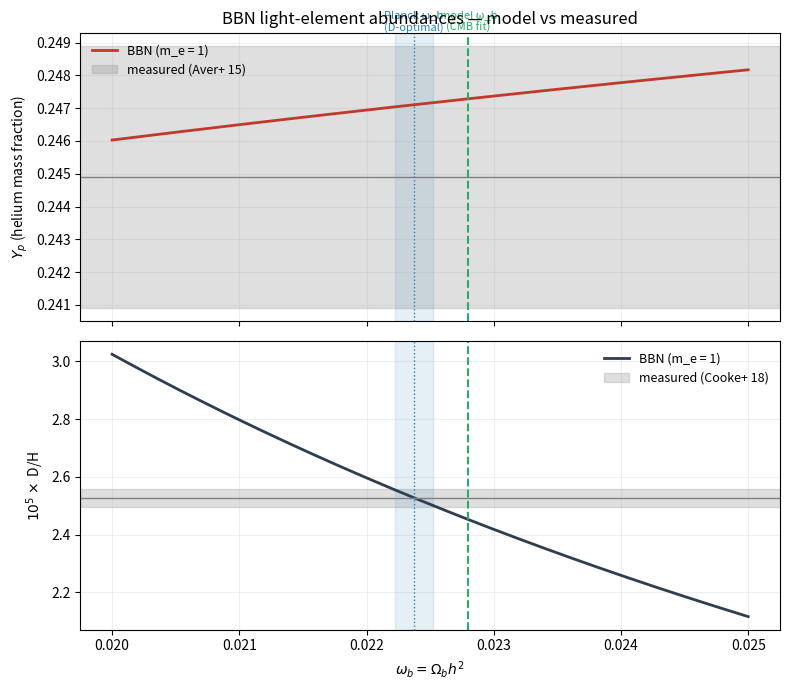

Python code for this plot: (Note: this script raises an exception after producing the figure.)
#!/usr/bin/env python3
"""
BBN money-plot: the model's primordial helium Y_p and deuterium D/H vs the baryon
density, against the measured values. At BBN the condensate is not yet formed, so
m_e = 1 (the deuterium heal by varying-m_e is excluded at 12 sigma, data-required)
-- the model's BBN is therefore standard BBN, and the figure shows it does not
break the light-element abundances. The relations are the ones the model's config
carries (the BBN prior in cmp_prtoe_fixed.yaml). No CLASS, no chain.
"""
import numpy as np
import matplotlib
matplotlib.use("Agg")
import matplotlib.pyplot as plt

def Yp(ob):   return 0.2471 + 0.0096*np.log(ob/0.02236)           # m_e = 1 at BBN
def DH(ob):   return 2.53e-5*np.exp(-1.6*np.log(ob/0.02236))       # m_e = 1 at BBN

Yp_obs, Yp_err = 0.2449, 0.0040        # Aver+ 2015
DH_obs, DH_err = 2.527e-5, 0.030e-5    # Cooke+ 2018
ob_planck, ob_p_err = 0.02237, 0.00015 # Planck 2018 (= deuterium-optimal)
ob_model = 0.02280                     # the model's CMB-fitted omega_b (theta_s realignment)

ob = np.linspace(0.020, 0.025, 400)
fig, (a1, a2) = plt.subplots(2, 1, figsize=(8, 7), sharex=True)

# --- helium ---
a1.plot(ob, Yp(ob), color="#c0392b", lw=2, label="BBN (m_e = 1)")
a1.axhspan(Yp_obs-Yp_err, Yp_obs+Yp_err, color="grey", alpha=0.25, label="measured (Aver+ 15)")
a1.axhline(Yp_obs, color="grey", lw=1)
a1.set_ylabel(r"$Y_p$ (helium mass fraction)")
a1.set_title("BBN light-element abundances — model vs measured")
a1.legend(frameon=False, fontsize=9); a1.grid(alpha=0.2)

# --- deuterium (x1e5) ---
a2.plot(ob, DH(ob)*1e5, color="#2c3e50", lw=2, label="BBN (m_e = 1)")
a2.axhspan((DH_obs-DH_err)*1e5, (DH_obs+DH_err)*1e5, color="grey", alpha=0.25,
           label="measured (Cooke+ 18)")
a2.axhline(DH_obs*1e5, color="grey", lw=1)
a2.set_ylabel(r"$10^5\times$ D/H"); a2.set_xlabel(r"$\omega_b=\Omega_b h^2$")
a2.legend(frameon=False, fontsize=9); a2.grid(alpha=0.2)

for ax in (a1, a2):
    ax.axvspan(ob_planck-ob_p_err, ob_planck+ob_p_err, color="#2980b9", alpha=0.12)
    ax.axvline(ob_planck, color="#2980b9", lw=1, ls=':')
    ax.axvline(ob_model,  color="#27ae60", lw=1.5, ls='--')
a1.text(ob_planck, a1.get_ylim()[1], "Planck ω_b\n(D-optimal)", color="#2980b9", fontsize=8,
        ha='center', va='bottom')
a1.text(ob_model, a1.get_ylim()[1], "model ω_b\n(CMB fit)", color="#27ae60", fontsize=8,
        ha='center', va='bottom')
fig.tight_layout(); fig.savefig("chains/bbn_abundances.png", dpi=130)
print("saved chains/bbn_abundances.png")

# --- the honest numbers: the CMB pulls omega_b up, deuterium pulls it down ------
for lbl, ob0 in [("Planck / D-optimal omega_b", ob_planck), ("model CMB-fit omega_b", ob_model)]:
    sy = (Yp(ob0)-Yp_obs)/Yp_err
    sd = (DH(ob0)-DH_obs)/DH_err
    print(f"  {lbl} = {ob0:.5f}:  Y_p = {Yp(ob0):.4f} ({sy:+.1f} sigma),"
          f"  D/H = {DH(ob0)*1e5:.3f}e-5 ({sd:+.1f} sigma)")
print("  The varying-me theta_s realignment prefers omega_b ~ 0.0228, where D/H is ~ -2.5")
print("  sigma; the BBN prior pulls back toward 0.0224, so the joint fit compromises at a")
print("  mild D/H tension. It is a genuine cost of the H0 mechanism, not a dyad effect --")
print("  the dyad is L-neutral and reaches the deuteron only at two loops (~2e4x too weak).")
print("  Li-7 is a separate sector (the lithium problem: standard BBN over-predicts")
print("  Li-7/H ~5e-10 vs observed ~1.6e-10; the model's Li row handles it apart).")
